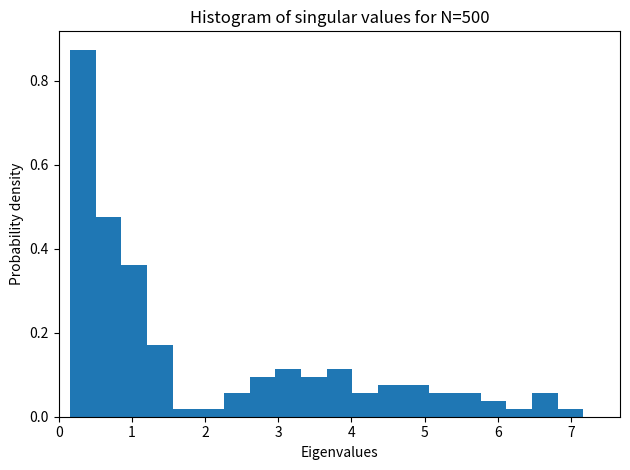
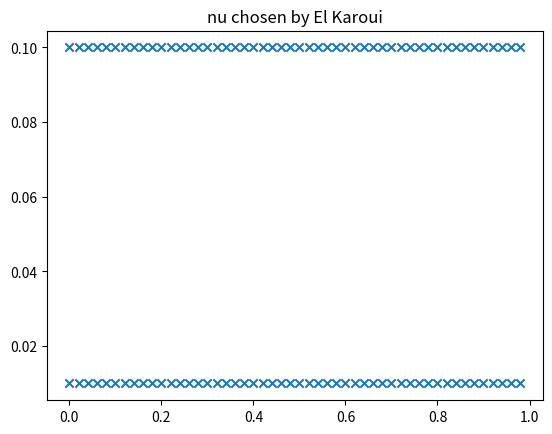

The matplotlib source for these figures, in order: (Note: this script raises an exception after producing the figures.)
import time
import numpy as np
import matplotlib.pyplot as plt

N=500
num_bins=20

Scenario = "Case2"

c = 0.3
p = int(c*N)

if Scenario=="Case1":
    r = (1+np.sqrt(c))**2 #Right end
    l = (1-np.sqrt(c))**2 #Left end

    G = np.random.normal( size=(p, N) )
    W = G.dot( G.T )
    print(" Shape of Wishart: ", W.shape)
    W = W/N
    diag, U = np.linalg.eig(W)
    diag = 1.0*np.sort( diag )

    # Histogram of singular values
    fig, ax = plt.subplots()
    n, bins, patches = ax.hist(diag, num_bins, density=True)
    y = np.sqrt( (r-bins)*(bins-l) )/(2*np.pi*bins*c) # Added extra c. I believe this is the c part of the mass, while (1-c) is a Dirac at zero
    ax.plot(bins, y, '--', linewidth=4)
    ax.set_xlabel('Eigenvalues')
    ax.set_ylabel('Probability density')
    ax.set_title(r'Histogram of singular values for N={}'.format(N))
    fig.tight_layout()
    plt.xlim(0,r+0.5)
    plt.show()
elif Scenario=="Case2":
    weights = np.array( [1, 1, 1] )
    weights = weights/np.sum( weights )
    support = np.array( [0.5, 1, 4] )

    population_cdf = np.cumsum( weights )

    c = 0.3
    p = int(c*N)
    population_matrix = np.zeros( (p,) )
    block_begin = 0
    for i in range( len(weights) ):
        block_end = int( population_cdf[i]*p )
        population_matrix[block_begin:block_end] = support[i]
        block_begin = block_end

    G = np.random.normal( size=(p, N) )
    G = np.dot( np.diag( np.sqrt( population_matrix) ), G)
    W = G.dot( G.T )
    print(" Shape of Wishart: ", W.shape)
    W = W/N
    diag, U = np.linalg.eig(W)
    diag = 1.0*np.sort( diag )

    # Histogram of singular values
    fig, ax = plt.subplots()
    n, bins, patches = ax.hist(diag, num_bins, density=True)
    ax.set_xlabel('Eigenvalues')
    ax.set_ylabel('Probability density')
    ax.set_title(r'Histogram of singular values for N={}'.format(N))
    fig.tight_layout()
    plt.xlim(0,np.max(diag)+0.5)
    plt.show()
elif Scenario=="Case3":
    #NOT IMPLEMENTED
    print("NOT IMPLEMENTED")
else:
    print( "Please specify a scenario..." )


nu = np.array( [complex(0.02*a,b) for a in range(0, 50) for b in [0.01,0.1]] )

l1 = np.max( diag )
lp = np.min( diag )
print( "Range of eigenvalues: ", lp, l1)

plt.figure()
plt.scatter( np.real(nu), np.imag(nu), marker='x')
plt.title("nu chosen by El Karoui")
plt.show()

diag_norm = diag/l1

from freeDeconvolution import elkaroui, sampling

print( "Building dictionary...")
Z = elkaroui.build_dictionary( nu, c, diag)
print( "")

print( "Checking that optimization worked...")
nu_check = -(1-c)/Z + c*elkaroui.stieltjes(Z, diag)
nu_errors = np.abs(nu - nu_check)
bad_indices = np.where(nu_errors > 1e-5)
print( "Bad indices:", nu[bad_indices] )
print( "Max error  :", np.max(nu_errors) )
print( "" )

# Clean-up if necessary
if len(bad_indices):
    print("Removing bad indices...")
    Z  = np.delete( Z , bad_indices )
    nu = np.delete( nu, bad_indices)

plt.figure()
plt.scatter( np.real(Z), np.imag(Z), marker='x')
plt.title("$z_j$ found by optimizer")
plt.show()

dictionary = (Z, nu)

# Do a few checks in the first scenario
if Scenario=='Case1':
  errors = []
  c_interval = np.linspace( 0.1, 1.0, 100)
  for c_test in c_interval:
    error = np.linalg.norm(1/nu + Z - c_test*1/(1+nu))/len(Z)
    errors.append( error )
  errors = np.array( errors )

  plt.plot( c_interval, errors)
  plt.title("Errors as a function of c")
  plt.ylim( (0, np.max(errors)))
  plt.show()

  errors_l1  = []
  errors_l2  = []
  errors_max = []
  pos_interval = np.linspace( 0.1, 3, 100)
  for t in pos_interval:
    error_l1  = np.linalg.norm(1/nu + Z - c*t/(1+t*nu), ord=1)/len(Z)
    error_l2  = np.linalg.norm(1/nu + Z - c*t/(1+t*nu))/np.sqrt(len(Z))
    error_max = np.max(1/nu + Z - c*t/(1+t*nu))
    #
    errors_l1.append( error_l1 )
    errors_l2.append( error_l2 )
    errors_max.append( np.abs(error_max) )

  errors = np.array( errors )


  plt.plot( pos_interval, errors_l1, label='l1 error')
  plt.plot( pos_interval, errors_l2, label='l2 error')
  plt.plot( pos_interval, errors_max, label='$l^\infty$ error')
  plt.title("Errors as a function of Dirac position")
  plt.legend()
  plt.show()

  print( "Minimal errors: ")
  print( np.min(errors_l1) )
  print( np.min(errors_l2) )
  print( np.min(errors_max) )


#Z = np.linspace(0.1, 1, 100) + (1e-2)*1.0j
#plt.scatter( np.real(Z), np.imag(Z), marker='x')
#plt.title("Z")
#plt.show()

#nu = c*stieltjes(Z) - (1-c)*1/Z
#plt.figure()
#plt.scatter( np.real(nu), np.imag(nu), marker='x')
#plt.title("nu")
#plt.show()


#errors = []
#c_interval = np.linspace( 0.1, 3, 100)
#for c in c_interval:
#  error = np.linalg.norm(1/nu + Z - c*1/(1+nu))/len(Z)
#  errors.append( error )
#errors = np.array( errors )

#plt.plot( c_interval, errors)
#plt.title("Errors as a function of c")
#plt.ylim( (0, np.max(errors)))
#plt.show()


#errors = []
#pos_interval = np.linspace( 0.1, 3, 100)
#for t in pos_interval:
#  error = np.linalg.norm(1/nu + Z - (1/c)*t/(1+t*nu))/len(Z)
#  errors.append( error )
#errors = np.array( errors )

#plt.plot( pos_interval, errors)
#plt.title("Errors as a function of c")
#plt.ylim( (0, np.max(errors)))
#plt.show()

# Support is case by case
if Scenario=='Case1':
    T = np.arange(0, 2, 0.005)
elif Scenario=='Case2':
    T = np.arange(0, 6, 0.03)
elif Scenario=='Case3':
    assert(False)

def deconvolution( norm_type ):
    # Perform optimization
    weights, objective_value = elkaroui.perform_cvx_optimization( dictionary, T, c, norm_type, verbose=False)
    # Plots
    print("Found objective value: ", objective_value)
    plt.figure()
    plt.plot( T,np.cumsum(weights))
    plt.title("CDF of population matrix")
    plt.ylim( (-0.1,1.1) )
    plt.show()

deconvolution('linfty')

deconvolution('l1')

deconvolution('l2')

